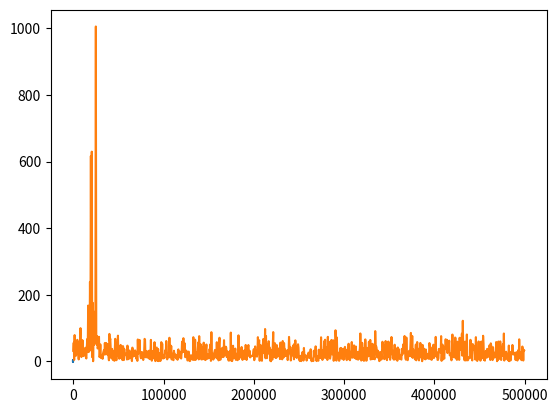

Recreate this plot in Python.
from scipy.fftpack import dct,idct
from numpy import*
from numpy.random import randn
import matplotlib.pyplot as plt

def one():
    N =1000
    tau = 1E-6
    def f(t):
        v_1 = 20000
        v_2 = 25000
        return sin(2*pi*v_1*t)+cos(2*pi*v_2*t)

    t = linspace(0,.001,N)
    
    y = f(t)

    plt.plot(t,y)

    def v_k(k):
        return k/(2*N*tau)
    K = v_k(arange(0,N))

    g = dct(y)

    plt.plot(K,abs(g)) #this plot is a little funky, peaks are at the right place tho


    plt.show()
#one()
def two():
    tau = 1E-6
    N =1000

    def f(t):
        v_1 = 20000
        v_2 = 25000
        return sin(2*pi*v_1*t)+cos(2*pi*v_2*t)

    t = linspace(0,.001,N)
    
    y = f(t)
    y_2 = y + .7*randn(N) #add noise
    plt.plot(t,y_2)

    def v_k(k): #frequency array
        return k/(2*N*tau)
    K = v_k(arange(0,N))

    g_2 = dct(y_2)
    plt.plot(K,abs(g_2))

    #have to filter the noise out, vectorization

    def filter_noise(g):
        v_max = max(abs(g))
        for i in range(len(g)): #see if this is right, its copilot
            if abs(g[i]) < v_max:
                g[i] = 0
        return g


    plt.show()
two()

